Run: headless pygame with SDL's dummy video driver; simulated clock (each Clock.tick advances the game by its frame time, no real sleeping); random seed 0; keys injected as events and as key.get_pressed() state; no mouse input.
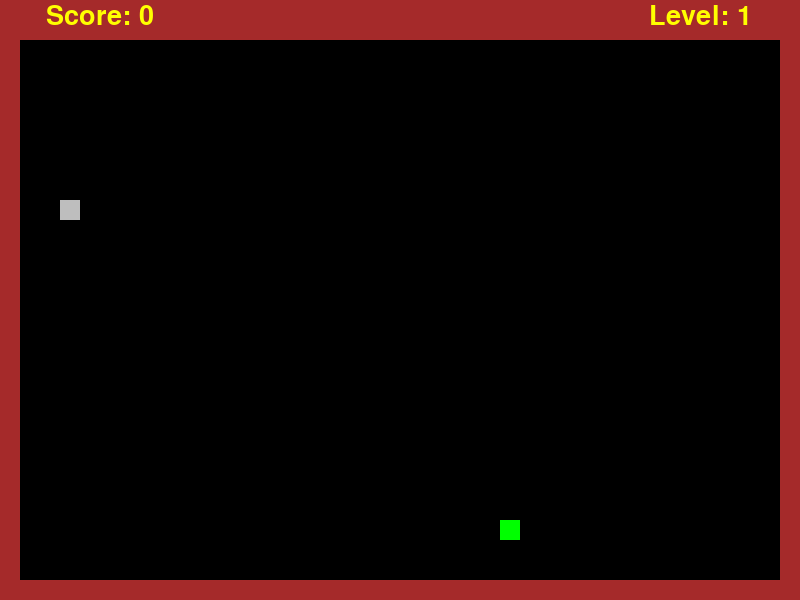
Frame 1 of 4 · flips 1–60 · no input
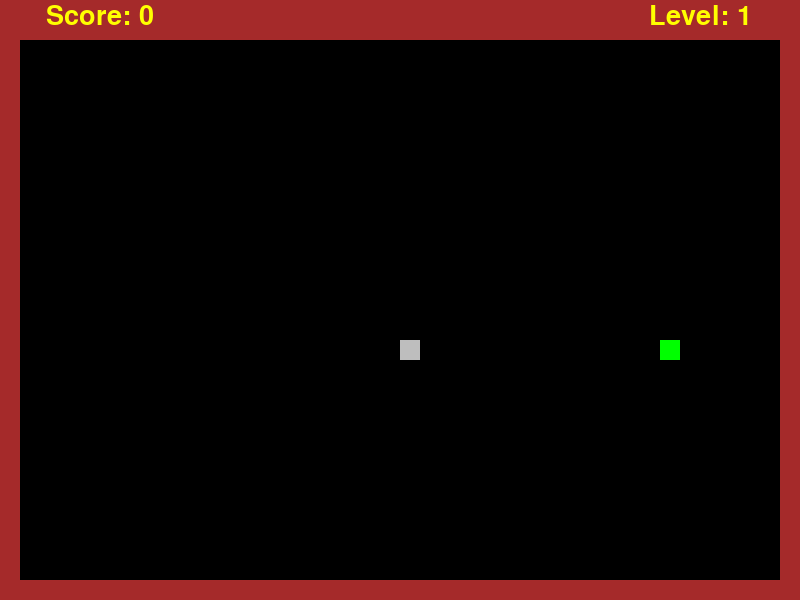
Frame 2 of 4 · flips 61–180 · tapped SPACE, RETURN · held RIGHT (→), D
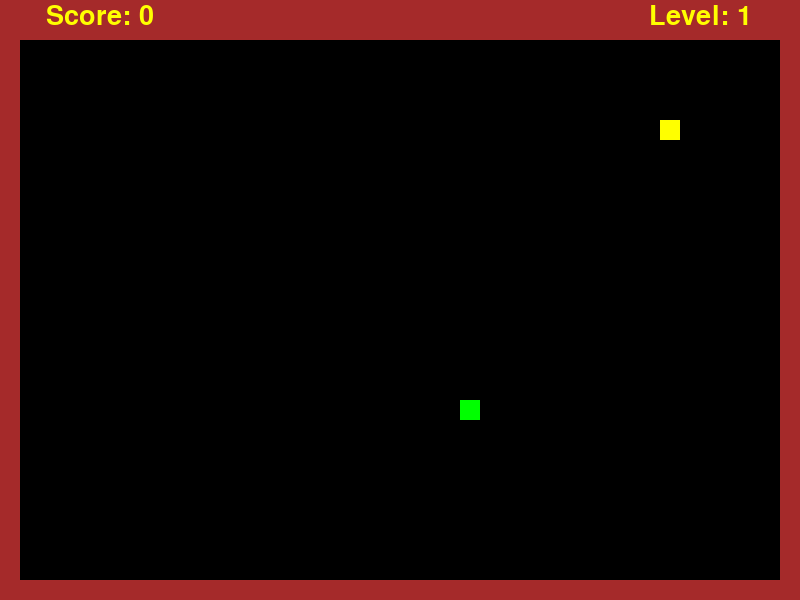
Frame 3 of 4 · flips 181–300 · held DOWN (↓), S
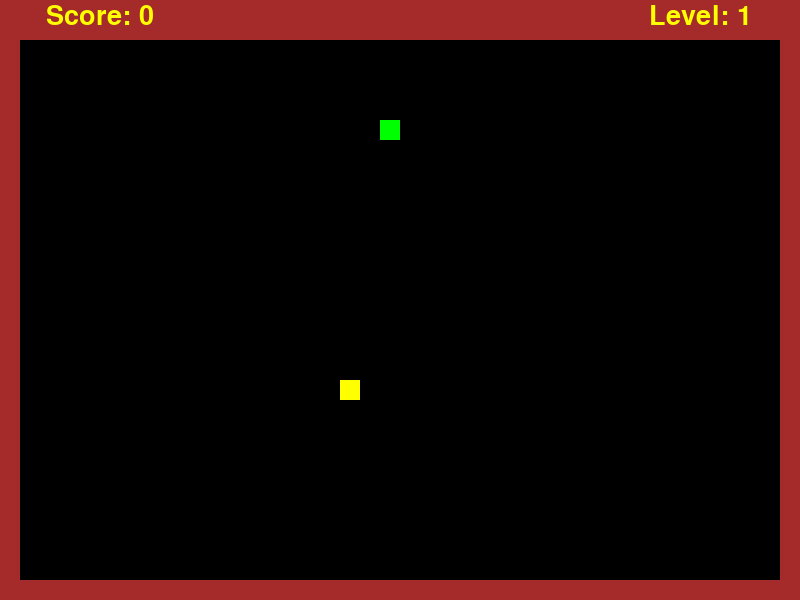
Frame 4 of 4 · flips 301–420 · held LEFT (←), A, UP (↑), W

The pygame program that drew these frames:

import pygame,sys,random,time,datetime
pygame.init()
# cell size 20,20. Level increases every 5 scores

# basic settings
W,H = 800,600
screen = pygame.display.set_mode((W,H))
background = pygame.surface.Surface((W,H))
background.fill('brown')
pygame.draw.rect(background,'black',(20,40,W-40,H-60))
font = pygame.font.SysFont('comicsansms', 40)
clock =pygame.time.Clock()
FPS = 10

# snake
speed = 20
direction = (0,0)
length = 1
snake = pygame.rect.Rect(random.randint(1,38)*20, random.randint(2,28)*20,20,20)
particles = [snake.copy()]
level = 1

score = 0

# food class 
class Food(pygame.sprite.Sprite):
    def __init__(self, weight, color,group):
        super().__init__()
        self.rect = pygame.rect.Rect(random.randint(1,38)*20, random.randint(2,28)*20,20,20)
        self.weight = weight
        self.color = color
        self.add(foods)

weights = [1,2,3]
colors = ["yellow","gray","purple"]
foods = pygame.sprite.Group()
indx = random.randint(0,2)
Food(weights[indx],colors[indx],foods)

# Disappearing food
disFood = pygame.USEREVENT
pygame.time.set_timer(disFood,8*1000)
disappearingTime = 3
appearTime = None
dFood = None

# game loop
while 1:
    for event in pygame.event.get():
        if event.type==pygame.QUIT: sys.exit()
        # snake movement
        if event.type==pygame.KEYDOWN:
            if event.key==pygame.K_RIGHT and direction!=(-speed,0): direction = (speed,0)
            elif event.key==pygame.K_LEFT and direction!=(speed,0): direction = (-speed,0)
            elif event.key==pygame.K_UP and direction!=(0,speed): direction = (0,-speed)
            elif event.key==pygame.K_DOWN and direction!=(0,-speed): direction = (0,speed)
        if event.type==disFood:
            dFood = pygame.rect.Rect(random.randint(1,37)*20, random.randint(2,27)*20,40,40)
            appearTime = datetime.datetime.now()
    # disappearing food 
    if appearTime is not None:
        if datetime.datetime.now().second-appearTime.second>=disappearingTime: dFood = None


    snake.move_ip(direction)
    # list of particles of snake
    particles.append(snake.copy())
    particles=particles[-length:]
    level = score//5
    # collision between particles of snake
    self_collision = pygame.Rect.collidelist(snake,particles[:-1]) != -1
    # food collision
    for food in foods:
        if snake.topleft==food.rect.topleft:
            score+=food.weight
            length+=1
            food.kill()
    if len(foods)==0: 
        indx = random.randint(0,2)
        Food(weights[indx],colors[indx],foods)
    # disappearing food 
    if dFood is not None: 
        if snake.colliderect(dFood): 
            score+=5
            length+=2
            dFood = None

    # border collision or selfcollision
    if(snake.x>W-40 or snake.x<20 or snake.y<40 or snake.y>H-40) or self_collision: 
        # Game over screen
        lose = font.render("You Lose!",1,'Yellow')
        screen.fill('black')
        screen.blit(lose,lose.get_rect(center=(W//2,H//2)))
        pygame.display.update()
        # Setting all values
        snake = pygame.rect.Rect(random.randint(1,38)*20, random.randint(2,28)*20,20,20)
        for food in foods: food.kill()
        indx = random.randint(0,2)
        Food(weights[indx],colors[indx],foods)
        score=0
        level=0
        direction=(0,0)
        length=1
        time.sleep(2)

    # drawing all objects
    screen.blit(background,(0,0))
    for food in foods: pygame.draw.rect(screen,food.color,food.rect)
    if dFood is not None: pygame.draw.rect(screen,'red',dFood)

    # score and level indicators
    if level==0: level=1
    score_tab = font.render(f"Score: {score}",1,'yellow')
    level_tab = font.render(f"Level: {level}",1,'yellow')
    screen.blit(score_tab,score_tab.get_rect(center=(100,16)))
    screen.blit(level_tab,level_tab.get_rect(center=(W-100,16)))
    # drawing all particles of snake
    [pygame.draw.rect(screen,'green', particle) for particle in particles]

    pygame.display.update()
    clock.tick(FPS*level)
